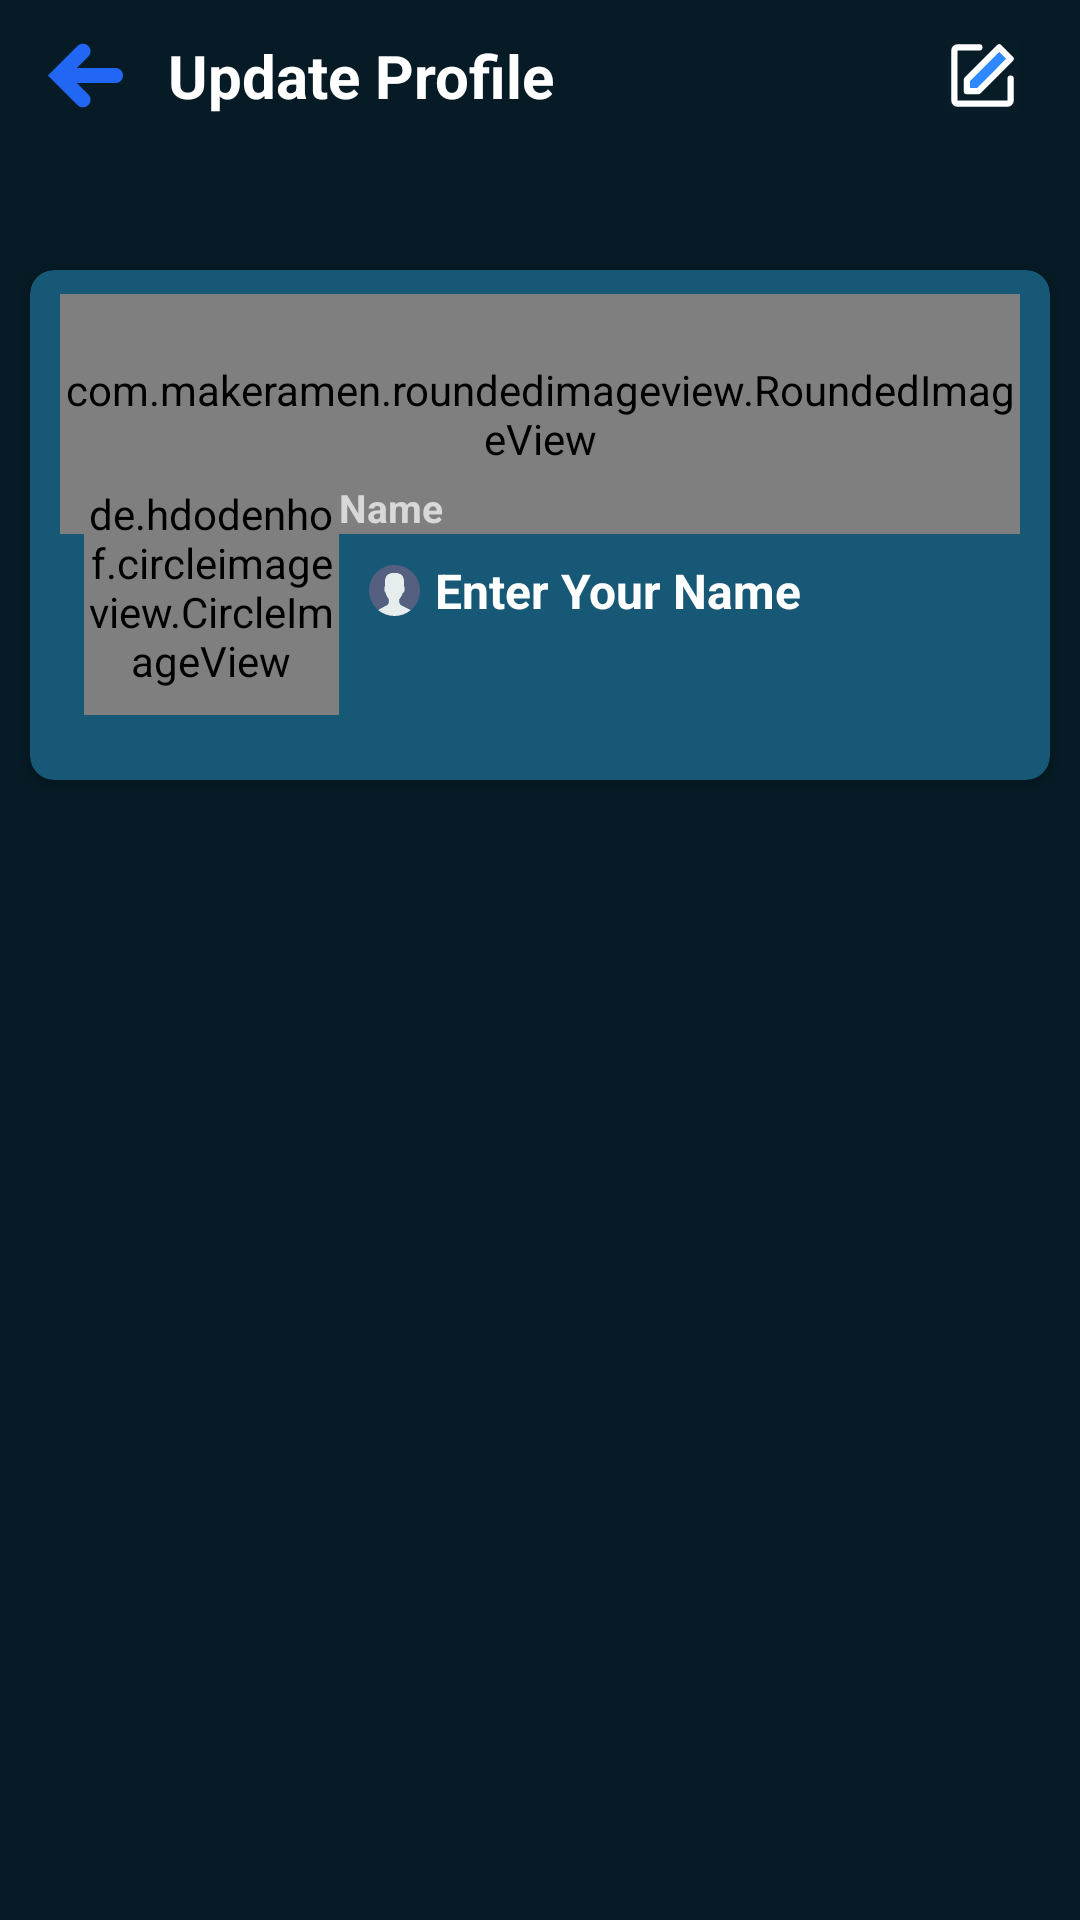

Layout XML and referenced resources for this Android screen:
<!-- AndroidManifest.xml: application theme AppTheme -->
<!-- res/layout/activity_update_profile.xml -->
<?xml version="1.0" encoding="utf-8"?>
<LinearLayout xmlns:android="http://schemas.android.com/apk/res/android"
    xmlns:app="http://schemas.android.com/apk/res-auto"
    xmlns:tools="http://schemas.android.com/tools"
    android:layout_width="match_parent"
    android:layout_height="match_parent"
    android:background="@color/darkGreen"
    android:orientation="vertical"
    android:gravity="center_horizontal"
    android:id="@+id/root"
    tools:context=".UpdateProfileActivity">
    <androidx.appcompat.widget.Toolbar
        android:id="@+id/toolbar"
        android:layout_width="match_parent"
        android:layout_height="50dp"
        android:background="@color/darkGreen"
        app:popupTheme="@style/MyToolbarStyle">
        <androidx.constraintlayout.widget.ConstraintLayout
            android:layout_width="match_parent"
            android:layout_height="match_parent">

            <ImageView
                android:id="@+id/updateProfileBackPressId"
                android:layout_width="25dp"
                android:layout_height="25dp"
                android:src="@drawable/ic_back"
                app:layout_constraintStart_toStartOf="parent"
                app:layout_constraintBottom_toBottomOf="parent"
                app:layout_constraintTop_toTopOf="parent"
                />

            <TextView
                android:layout_width="wrap_content"
                android:layout_height="wrap_content"
                android:text="Update Profile"
                android:textColor="@color/white"
                android:textSize="20sp"
                android:layout_marginStart="15dp"
                android:textStyle="bold"
                app:layout_constraintBottom_toBottomOf="parent"
                app:layout_constraintStart_toEndOf="@+id/updateProfileBackPressId"
                app:layout_constraintTop_toTopOf="parent" />

            <ImageView
                android:id="@+id/profileConfirmBtn"
                android:layout_width="25dp"
                android:layout_height="25dp"
                android:layout_marginEnd="20dp"
                android:visibility="gone"
                android:src="@drawable/ic_confirm"
                app:layout_constraintBottom_toBottomOf="parent"
                app:layout_constraintEnd_toEndOf="parent"
                app:layout_constraintTop_toTopOf="parent" />

            <ImageView
                android:id="@+id/profileCancelBtn"
                android:layout_width="25dp"
                android:layout_height="25dp"
                android:src="@drawable/ic_cancel"
                android:layout_marginEnd="15dp"
                android:visibility="gone"
                app:layout_constraintBottom_toBottomOf="parent"
                app:layout_constraintEnd_toStartOf="@+id/profileConfirmBtn"
                app:layout_constraintTop_toTopOf="parent" />

            <ImageView
                android:id="@+id/profileEditBtn"
                android:layout_width="25dp"
                android:layout_height="25dp"
                android:layout_marginEnd="20dp"
                android:visibility="visible"
                android:src="@drawable/ic_edit_profile"
                app:layout_constraintBottom_toBottomOf="parent"
                app:layout_constraintEnd_toEndOf="parent"
                app:layout_constraintTop_toTopOf="parent" />
        </androidx.constraintlayout.widget.ConstraintLayout>
    </androidx.appcompat.widget.Toolbar>
    <androidx.cardview.widget.CardView
        android:layout_width="match_parent"
        android:layout_height="170dp"
        android:layout_marginStart="10dp"
        android:layout_marginEnd="10dp"
        android:layout_marginTop="40dp"
        android:layout_marginBottom="40dp"
        app:cardCornerRadius="8dp"
        app:cardElevation="2.5dp"
        android:backgroundTint="@color/darkGreen2"
        android:id="@+id/allcard"
        >

        <androidx.constraintlayout.widget.ConstraintLayout
            android:id="@+id/userConnectedOnClick"
            android:layout_width="match_parent"
            android:layout_height="wrap_content"
            android:background="@color/transparent"
            android:paddingStart="10dp"
            android:paddingTop="8dp"
            android:paddingEnd="10dp"
            android:paddingBottom="8dp">

            <com.makeramen.roundedimageview.RoundedImageView
                android:id="@+id/wallpaperId"
                android:layout_width="match_parent"
                android:layout_height="80dp"
                android:scaleType="centerCrop"
                android:src="@drawable/wallpaper"
                app:riv_corner_radius="8dp"
                app:layout_constraintEnd_toEndOf="parent"
                app:layout_constraintStart_toStartOf="parent"
                app:layout_constraintTop_toTopOf="parent" />

            <de.hdodenhof.circleimageview.CircleImageView
                android:id="@+id/userUpdatePicture"
                android:layout_width="85dp"
                android:layout_height="85dp"
                android:layout_marginStart="8dp"
                android:layout_marginTop="-25dp"
                app:civ_border_width="3.5dp"
                app:civ_border_color="@color/darkGreen2"
                android:src="@drawable/user_dp"
                app:layout_constraintStart_toStartOf="parent"
                app:layout_constraintTop_toBottomOf="@+id/wallpaperId" />




            <ImageView
                android:id="@+id/pictureChange"
                android:layout_width="39dp"
                android:layout_height="39dp"
                android:layout_marginStart="50dp"
                android:layout_marginBottom="-3dp"
                android:elevation="4dp"
                android:src="@drawable/ic_pic_chg"
                android:visibility="gone"
                app:layout_constraintBottom_toBottomOf="@+id/userUpdatePicture"
                app:layout_constraintStart_toStartOf="@+id/userUpdatePicture"
                app:layout_constraintTop_toTopOf="@+id/userUpdatePicture"
                app:layout_constraintVertical_bias="1.0" />

            <TextView
                android:id="@+id/editProfileNameTitle"
                android:layout_width="wrap_content"
                android:layout_height="wrap_content"
                android:layout_marginStart="0dp"
                android:layout_marginTop="7dp"
                android:text="Name"
                android:textColor="#D8D8D8"
                android:textSize="13sp"
                android:textStyle="bold"
                app:layout_constraintStart_toEndOf="@+id/userUpdatePicture"
                app:layout_constraintTop_toTopOf="@+id/userUpdatePicture" />

            <EditText
                android:id="@+id/userUpdateName"
                android:layout_width="0dp"
                android:layout_height="wrap_content"
                android:layout_marginStart="-25dp"
                android:layout_marginTop="8dp"
                android:background="@android:color/transparent"
                android:drawableLeft="@drawable/ic_person"
                android:drawablePadding="5dp"
                android:enabled="false"
                android:hint="Enter Your Name"
                android:inputType="textCapWords"
                android:maxLength="21"
                android:textColor="@color/white"
                android:textColorHint="@color/white"
                android:textSize="16sp"
                android:textStyle="bold"
                android:visibility="visible"
                app:layout_constraintEnd_toEndOf="parent"
                app:layout_constraintStart_toEndOf="@+id/editProfileNameTitle"
                app:layout_constraintTop_toBottomOf="@+id/editProfileNameTitle" />
        </androidx.constraintlayout.widget.ConstraintLayout>

    </androidx.cardview.widget.CardView>
</LinearLayout>
<!-- resources referenced by this layout -->
<resources>
  <color name="darkGreen">#061B25</color>
  <color name="darkGreen2">#175877</color>
  <color name="transparent">#00FFFFFF</color>
  <color name="white">#FFFFFFFF</color>
  <!-- drawable ic_back (drawable) -->
  <vector xmlns:android="http://schemas.android.com/apk/res/android"
      android:width="29.771dp"
      android:height="29.771dp"
      android:viewportWidth="29.771"
      android:viewportHeight="29.771">
    <path
        android:fillColor="@color/blueTint"
        android:pathData="M29.771,14.886c0,1.657 -1.344,3 -3,3H11.486l4.506,4.505c1.172,1.172 1.172,3.071 0,4.243c-0.586,0.586 -1.354,0.879 -2.122,0.879s-1.534,-0.293 -2.12,-0.878L0,14.885L11.745,3.138c1.173,-1.172 3.071,-1.171 4.243,0c1.172,1.172 1.172,3.071 0,4.243l-4.505,4.506h15.289C28.427,11.886 29.771,13.229 29.771,14.886z"/>
  </vector>
  <!-- drawable ic_cancel (drawable) -->
  <vector android:height="24dp" android:viewportHeight="100"
      android:viewportWidth="100" android:width="24dp" xmlns:android="http://schemas.android.com/apk/res/android">
      <path android:fillColor="#FF5E5E"
          android:pathData="M20,4 L3,21 33,50 3,80 20,97 49,67 79,97 95,80 65,50 95,20 80,4 50,34z"
          android:strokeColor="#730000" android:strokeWidth="4"/>
  </vector>
  <!-- drawable ic_confirm (drawable) -->
  <vector android:height="24dp" android:viewportHeight="122.88"
      android:viewportWidth="122.88" android:width="24dp" xmlns:android="http://schemas.android.com/apk/res/android">
      <path android:fillColor="#00a912" android:fillType="evenOdd" android:pathData="M61.44,0A61.44,61.44 0,1 1,0 61.44,61.44 61.44,0 0,1 61.44,0Z"/>
      <path android:fillColor="#fff" android:fillType="evenOdd" android:pathData="M42.37,51.68 L53.26,62 79,35.87c2.13,-2.16 3.47,-3.9 6.1,-1.19l8.53,8.74c2.8,2.77 2.66,4.4 0,7L58.14,85.34c-5.58,5.46 -4.61,5.79 -10.26,0.19L28,65.77c-1.18,-1.28 -1.05,-2.57 0.24,-3.84l9.9,-10.27c1.5,-1.58 2.7,-1.44 4.22,0Z"/>
  </vector>
  <!-- drawable ic_edit_profile (drawable) -->
  <vector xmlns:android="http://schemas.android.com/apk/res/android"
      android:width="48dp"
      android:height="48dp"
      android:viewportWidth="48"
      android:viewportHeight="48">
    <path
        android:pathData="M0,0h48v48h-48z"
        android:fillColor="#ffffff"
        android:fillAlpha="0.01"/>
    <path
        android:pathData="M42,26V40C42,41.105 41.105,42 40,42H8C6.895,42 6,41.105 6,40V8C6,6.895 6.895,6 8,6L22,6"
        android:strokeLineJoin="round"
        android:strokeWidth="4"
        android:fillColor="#00000000"
        android:strokeColor="@color/white"
        android:strokeLineCap="round"/>
    <path
        android:pathData="M14,26.72V34H21.317L42,13.308L34.695,6L14,26.72Z"
        android:strokeLineJoin="round"
        android:strokeWidth="4"
        android:fillColor="#2F88FF"
        android:strokeColor="@color/white"/>
  </vector>
  <style name="MyToolbarStyle" parent="ThemeOverlay.AppCompat.Light">
          <item name="android:colorBackground">#0A2633</item>
          <item name="android:textColor">@color/blueTint</item>
      </style>
  <style name="AppTheme" parent="Theme.AppCompat.Light.DarkActionBar">
          
          <item name="windowActionBar">false</item>
          <item name="windowNoTitle">true</item>
          <item name="colorPrimary">@color/darkGreen2</item>
          <item name="colorPrimaryDark">@color/darkGreen2</item>
          <item name="colorAccent">@color/darkGreen2</item>
          
          <item name="android:windowActivityTransitions">true</item>
  
      </style>
  <color name="blueTint">#2167F3</color>
</resources>
